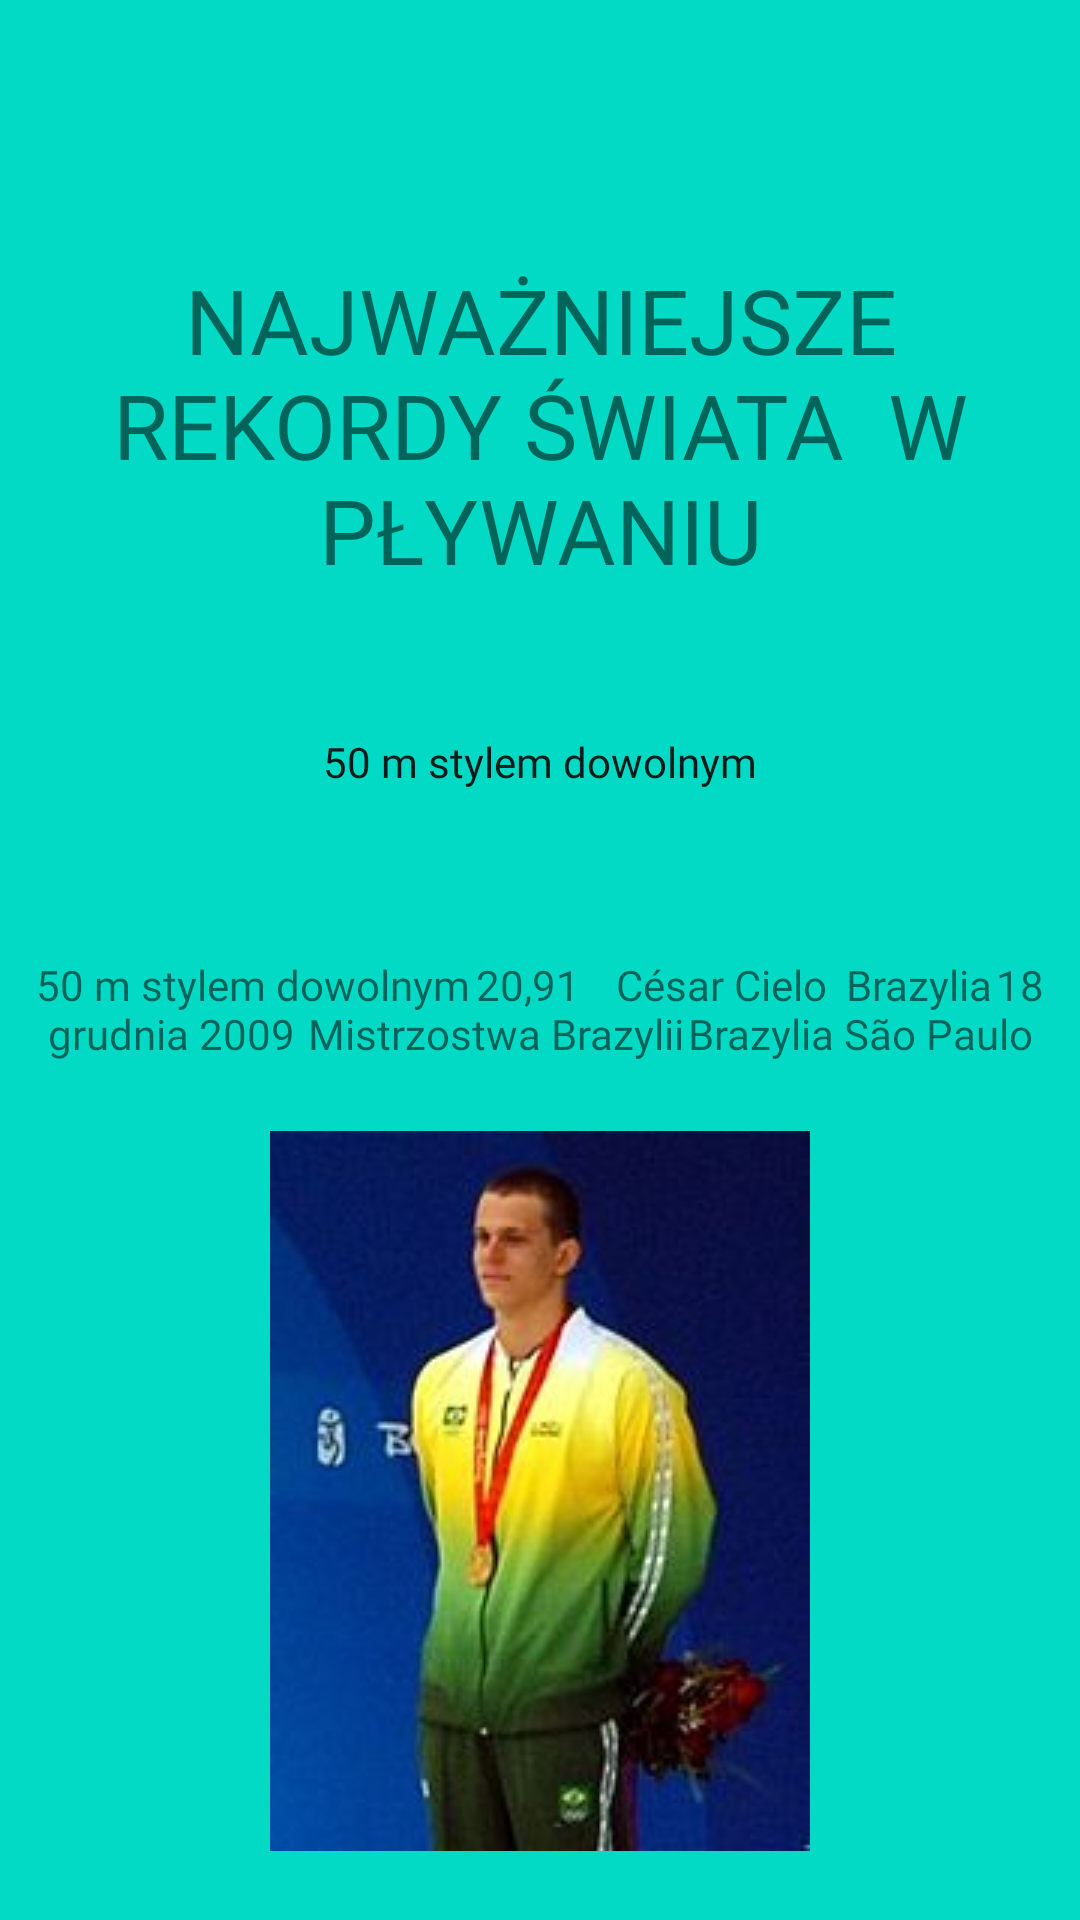

This screen was rendered from an Android layout file. Write that file and the resources it references.
<!-- AndroidManifest.xml: application theme Theme.SWIMTRAINER -->
<!-- res/layout/fragment_fragrekordy3.xml -->
<?xml version="1.0" encoding="utf-8"?>
<androidx.constraintlayout.widget.ConstraintLayout xmlns:android="http://schemas.android.com/apk/res/android"
    xmlns:app="http://schemas.android.com/apk/res-auto"
    xmlns:tools="http://schemas.android.com/tools"
    android:layout_width="match_parent"
    android:layout_height="match_parent"
    tools:context=".fragrekordy3">

    <ScrollView
        android:layout_width="match_parent"
        android:layout_height="match_parent"
        android:background="@color/teal_200"
        android:scrollbars="none"
        tools:layout_editor_absoluteX="30dp"
        tools:layout_editor_absoluteY="110dp">

        <LinearLayout
            android:layout_width="match_parent"
            android:layout_height="wrap_content"
            android:orientation="vertical">

            <TextView
                android:id="@+id/textView24"
                android:layout_width="match_parent"
                android:layout_height="71dp" />

            <TextView
                android:id="@+id/textView25"
                android:layout_width="match_parent"
                android:layout_height="141dp"
                android:fontFamily="@font/roboto_bold"
                android:gravity="center"
                android:text="NAJWAŻNIEJSZE REKORDY ŚWIATA  W PŁYWANIU"
                android:textSize="30sp" />

            <TextView
                android:id="@+id/textView26"
                android:layout_width="match_parent"
                android:layout_height="84dp"
                android:fontFamily="@font/roboto_bold"
                android:gravity="center"
                android:keepScreenOn="false"
                android:singleLine="false"
                android:soundEffectsEnabled="false"
                android:text="50 m stylem dowolnym"
                android:textAppearance="@style/TextAppearance.AppCompat.Body1" />

            <TextView
                android:id="@+id/textView27"
                android:layout_width="match_parent"
                android:layout_height="81dp"
                android:fontFamily="@font/roboto_bold"
                android:gravity="center"
                android:text="50 m stylem dowolnym	20,91		César Cielo	 Brazylia	18 grudnia 2009	Mistrzostwa Brazylii	Brazylia São Paulo" />

            <ImageView
                android:id="@+id/imageView18"
                android:layout_width="match_parent"
                android:layout_height="match_parent"
                android:gravity="center"
                android:src="@drawable/cielak" />

            <TextView
                android:id="@+id/textView28"
                android:layout_width="match_parent"
                android:layout_height="102dp"
                android:fontFamily="@font/roboto_bold"

                android:gravity="center"
                android:text="100 m stylem grzbietowym	51,85	sz	Ryan Murphy	 Stany Zjednoczone	13 sierpnia 2016	Igrzyska olimpijskie	Brazylia Rio de Janeiro	" />

            <ImageView
                android:id="@+id/imageView19"
                android:layout_width="match_parent"
                android:layout_height="180dp"
                android:src="@drawable/murphy" />

            <TextView
                android:id="@+id/textView6"
                android:layout_width="match_parent"
                android:layout_height="wrap_content"
                android:fontFamily="@font/roboto_bold"
                android:text="50 m stylem klasycznym	25,95	pf	Adam Peaty	 Wielka Brytania	25 lipca 2017	Mistrzostwa świata	Węgry Budapeszt" />

            <ImageView
                android:id="@+id/imageView17"
                android:layout_width="match_parent"
                android:layout_height="200dp"
                android:src="@drawable/adf" />

            <TextView
                android:id="@+id/textView31"
                android:layout_width="match_parent"
                android:layout_height="wrap_content"
                android:fontFamily="@font/roboto_bold"
                android:text="400 m stylem zmiennym	4:03,84		Michael Phelps	 Stany Zjednoczone	10 sierpnia 2008	Igrzyska olimpijskie	 Pekin" />

            <ImageView
                android:id="@+id/imageView16"
                android:layout_width="match_parent"
                android:layout_height="180dp"
                android:src="@drawable/phelps_triathlonlife1" />

            <TextView
                android:id="@+id/textView35"
                android:layout_width="match_parent"
                android:layout_height="wrap_content"
                android:fontFamily="@font/roboto_bold"
                android:text="TextView" />

        </LinearLayout>
    </ScrollView>
</androidx.constraintlayout.widget.ConstraintLayout>
<!-- resources referenced by this layout -->
<resources>
  <color name="teal_200">#FF03DAC5</color>
  <!-- drawable cielak: jpg bitmap (drawable, 8233 bytes) -->
  <!-- drawable murphy: jpg bitmap (drawable, 11733 bytes) -->
  <!-- drawable phelps_triathlonlife1: jpg bitmap (drawable, 54218 bytes) -->
  <style name="Theme.SWIMTRAINER" parent="Theme.MaterialComponents.DayNight.NoActionBar">
          
          <item name="colorPrimary">@color/black</item>
          <item name="colorPrimaryVariant">@color/purple_700</item>
          <item name="colorOnPrimary">@color/white</item>
          
          <item name="colorSecondary">@color/teal_200</item>
          <item name="colorSecondaryVariant">@color/teal_700</item>
          <item name="colorOnSecondary">@color/black</item>
          
          <item name="android:statusBarColor" tools:targetApi="l">?attr/colorPrimaryVariant</item>
          
      </style>
  <color name="black">#FF000000</color>
  <color name="purple_700">#FF3700B3</color>
  <color name="white">#FFFFFFFF</color>
  <color name="teal_700">#FF018786</color>
</resources>
